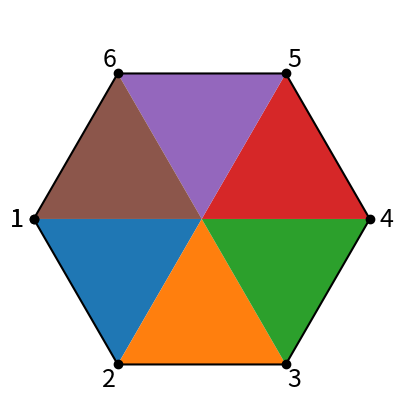

Python code for this plot:
import numpy as np
import matplotlib.pyplot as plt
%matplotlib

n=6

theta = 2*np.pi/n
C, S = np.cos(theta), np.sin(theta)
rot = np.array([[C,-S,0],[S, C,0],[0,0,1]])
ref = np.array([[1, 0,0],[0,-1,0],[0,0,1]])
k = np.array([0,0,1])
V = np.array([1,0,1])
U = V

for i in range(n-1):
    U = rot@U + k
    V= np.vstack((V, U))
    
V = np.vstack((V,np.array([1,0,1]))).T
V = np.linalg.matrix_power(rot,3)@V

poly_x = V[0,:]
poly_y = V[1,:]
poly_z = V[2,:]

plt.plot(poly_x, poly_y, 'ko-')

for i, X in enumerate(poly_x):
    plt.text(x = 1.1*X, y = 1.1*poly_y[i], 
             s=int(poly_z[i]), fontsize=18,
             ha = 'center', va = 'center')

for i in range(n):
    Tx = np.array([0,poly_x[i],poly_x[i+1]])
    Ty = np.array([0,poly_y[i],poly_y[i+1]])
    plt.fill(Tx, Ty)
    
plt.axis('square')
plt.axis('off')
plt.show()